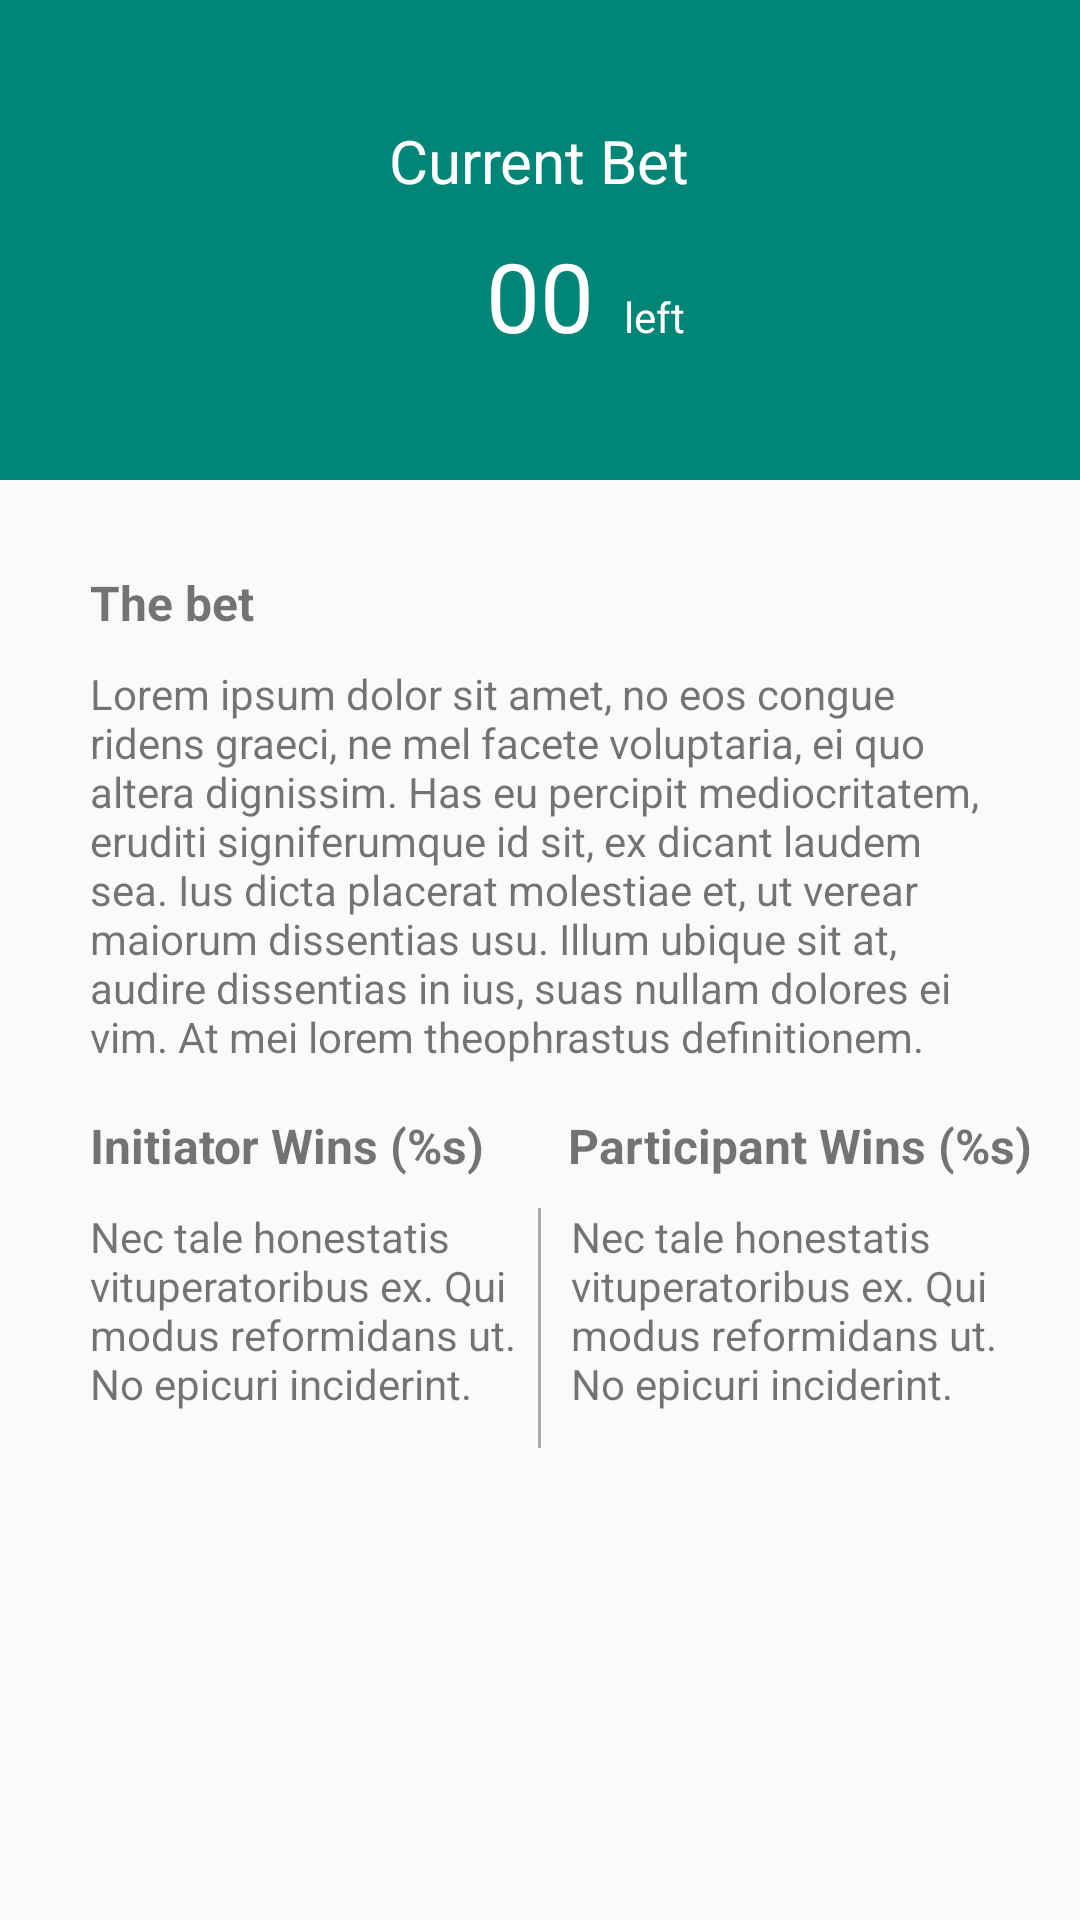

The Android layout XML behind this screen, and the referenced resources:
<!-- AndroidManifest.xml: application theme AppTheme -->
<!-- res/layout/fragment_home.xml -->
<?xml version="1.0" encoding="utf-8"?>
<RelativeLayout xmlns:android="http://schemas.android.com/apk/res/android"
    xmlns:app="http://schemas.android.com/apk/res-auto"
    android:layout_width="match_parent"
    android:layout_height="match_parent">

    <RelativeLayout
        android:id="@+id/top_bet_layout"
        android:layout_width="match_parent"
        android:layout_height="wrap_content"
        android:background="@color/colorPrimary"
        android:paddingTop="40dp"
        android:paddingBottom="40dp"
        android:layout_alignParentTop="true">

        <TextView
            android:id="@+id/current_bet_title"
            android:layout_width="wrap_content"
            android:layout_height="wrap_content"
            android:text="@string/current_bet_title"
            android:textColor="@android:color/white"
            android:layout_centerHorizontal="true"
            android:textSize="20sp"/>


        <TextView
            android:id="@+id/current_bet_expiry_time"
            android:layout_width="wrap_content"
            android:layout_height="wrap_content"
            android:text="@string/current_bet_expiry_time"
            android:textColor="@android:color/white"
            android:textSize="32sp"
            android:layout_marginTop="10dp"
            android:layout_centerHorizontal="true"
            android:layout_below="@id/current_bet_title"
            android:layout_marginLeft="10dp"/>

        <TextView
            android:layout_width="wrap_content"
            android:layout_height="wrap_content"
            android:text="left"
            android:textColor="@android:color/white"
            android:layout_toRightOf="@id/current_bet_expiry_time"
            android:layout_alignBaseline="@id/current_bet_expiry_time"
            android:layout_marginLeft="10dp"/>

    </RelativeLayout>

    <TextView
        android:id="@+id/the_bet_title"
        android:layout_width="wrap_content"
        android:layout_height="wrap_content"
        android:text="@string/the_bet_title"
        android:textSize="16sp"
        android:textStyle="bold"
        android:layout_below="@id/top_bet_layout"
        android:layout_marginTop="30dp"
        android:layout_marginLeft="30dp"/>

    <TextView
        android:id="@+id/the_bet"
        android:layout_width="wrap_content"
        android:layout_height="wrap_content"
        android:text="@string/the_bet"
        android:layout_below="@id/the_bet_title"
        android:layout_alignLeft="@id/the_bet_title"
        android:layout_marginRight="30dp"
        android:layout_marginTop="10dp"/>

    <TextView
        android:id="@+id/initiator_winnings_title"
        android:layout_width="wrap_content"
        android:layout_height="wrap_content"
        android:text="@string/initiator_wins"
        android:textSize="16sp"
        android:textStyle="bold"
        android:layout_below="@id/the_bet"
        android:layout_marginTop="16dp"
        android:layout_alignLeft="@id/the_bet_title"/>

    <View
        android:id="@+id/bet_winnings_divider"
        android:layout_width="1dp"
        android:layout_height="80dp"
        android:background="@android:color/darker_gray"
        android:layout_centerHorizontal="true"
        android:layout_below="@id/initiator_winnings_title"
        android:layout_marginTop="10dp"/>

    <TextView
        android:id="@+id/initiator_winnings"
        android:layout_width="wrap_content"
        android:layout_height="wrap_content"
        android:text="@string/initiator_winnings"
        android:layout_below="@id/initiator_winnings_title"
        android:layout_marginTop="10dp"
        android:layout_toLeftOf="@id/bet_winnings_divider"
        android:layout_marginRight="6dp"
        android:layout_marginLeft="30dp"
        />

    <TextView
        android:id="@+id/participant_winnings_title"
        android:layout_width="wrap_content"
        android:layout_height="wrap_content"
        android:text="@string/participant_wins"
        android:textSize="16sp"
        android:textStyle="bold"
        android:layout_below="@id/the_bet"
        android:layout_marginTop="16dp"
        android:layout_alignLeft="@id/bet_winnings_divider"
        android:layout_marginLeft="10dp"/>

    <TextView
        android:id="@+id/participant_winnings"
        android:layout_width="wrap_content"
        android:layout_height="wrap_content"
        android:text="@string/initiator_winnings"
        android:layout_below="@id/initiator_winnings_title"
        android:layout_toRightOf="@id/bet_winnings_divider"
        android:layout_marginLeft="10dp"
        android:layout_marginRight="10dp"
        android:layout_marginTop="10dp"/>

    <TextView
        android:id="@+id/text_home"
        android:layout_width="match_parent"
        android:layout_height="wrap_content"
        android:layout_marginStart="8dp"
        android:layout_marginTop="8dp"
        android:layout_marginEnd="8dp"
        android:textAlignment="center"
        android:textSize="20sp" />


</RelativeLayout>
<!-- resources referenced by this layout -->
<resources>
  <color name="colorPrimary">#008577</color>
  <string name="current_bet_expiry_time">00</string>
  <string name="current_bet_title">Current Bet</string>
  <string name="initiator_winnings">
          Nec tale honestatis vituperatoribus ex. Qui modus reformidans ut. No epicuri inciderint.
      </string>
  <string name="initiator_wins">Initiator Wins (%s)</string>
  <string name="participant_wins">Participant Wins (%s)</string>
  <string name="the_bet">
          Lorem ipsum dolor sit amet, no eos congue ridens graeci,
          ne mel facete voluptaria, ei quo altera dignissim. Has eu percipit mediocritatem,
          eruditi signiferumque id sit, ex dicant laudem sea. Ius dicta placerat molestiae et,
          ut verear maiorum dissentias usu. Illum ubique sit at, audire dissentias in ius,
          suas nullam dolores ei vim. At mei lorem theophrastus definitionem.
      </string>
  <string name="the_bet_title">The bet</string>
  <style name="AppTheme" parent="Theme.AppCompat.Light.DarkActionBar">
          
          <item name="colorPrimary">@color/colorPrimary</item>
          <item name="colorPrimaryDark">@color/colorPrimaryDark</item>
          <item name="colorAccent">@color/colorAccent</item>
      </style>
  <color name="colorPrimaryDark">#00574B</color>
  <color name="colorAccent">#D81B60</color>
</resources>
